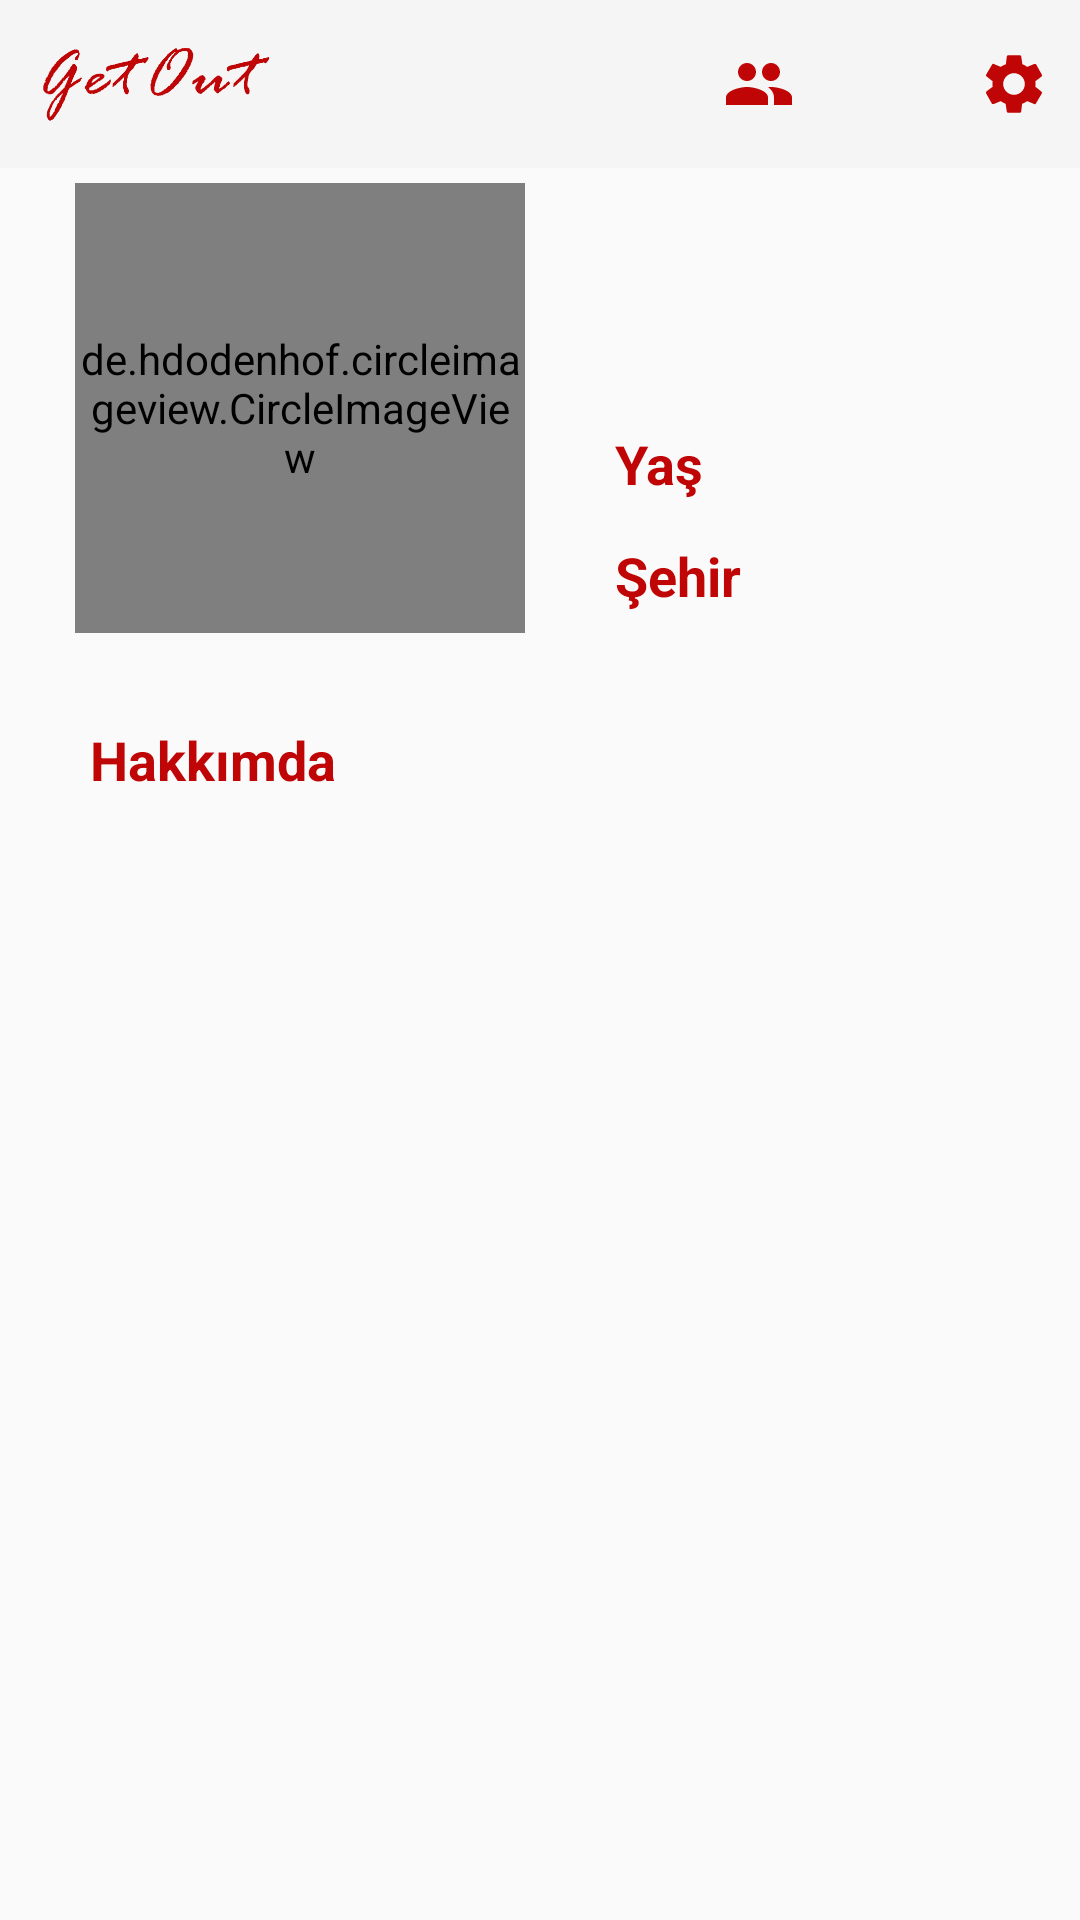

Here is an Android app screen rendered from its layout file. Give the layout XML and the strings, colors and styles it references.
<!-- AndroidManifest.xml: application theme AppTheme -->
<!-- res/layout/fragment_profile.xml -->
<?xml version="1.0" encoding="utf-8"?>
<RelativeLayout xmlns:android="http://schemas.android.com/apk/res/android"
    xmlns:app="http://schemas.android.com/apk/res-auto"
    xmlns:tools="http://schemas.android.com/tools"
    android:fitsSystemWindows="true"
    android:layout_height="match_parent"
    android:layout_width="match_parent"
    >

    <androidx.core.widget.NestedScrollView
        android:fillViewport="true"
        android:id="@+id/profileScrollView"
        android:layout_width="match_parent"
        android:layout_height="match_parent"
        android:overScrollMode="never">

        <LinearLayout
            android:id="@+id/profileLinearLayout"
            android:orientation="vertical"
            android:layout_width="match_parent"
            android:layout_height="wrap_content">

            <FrameLayout
                android:id="@+id/toolbar4"
                android:layout_width="match_parent"
                android:layout_height="wrap_content"

                android:background="#F5F5F5">

                <ImageView
                    android:id="@+id/profile_to_edit"
                    android:layout_width="wrap_content"
                    android:layout_height="wrap_content"
                    android:layout_gravity="center_vertical|end"
                    android:layout_marginEnd="50dp"
                    app:srcCompat="@drawable/ic_edit_black_24dp" />

                <ImageView
                    android:id="@+id/profile_to_friends"
                    android:layout_width="wrap_content"
                    android:layout_height="wrap_content"
                    android:layout_gravity="center_vertical|end"
                    android:layout_marginEnd="95dp"
                    app:srcCompat="@drawable/ic_people_black_24dp" />

                <ImageView
                    android:id="@+id/imageView10"
                    android:layout_width="100dp"
                    android:layout_height="56dp"
                    app:srcCompat="@drawable/ahmet" />

                <ImageView
                    android:id="@+id/profile_to_settings"
                    android:layout_width="wrap_content"
                    android:layout_height="match_parent"
                    android:layout_gravity="center_vertical|end"
                    android:layout_marginRight="10dp"
                    app:srcCompat="@drawable/ic_settings" />
            </FrameLayout>

            <androidx.constraintlayout.widget.ConstraintLayout
                android:id="@+id/user_info"
                android:layout_width="match_parent"
                android:layout_height="wrap_content"
                android:visibility="visible">

                <TextView
                    android:id="@+id/textView13"
                    android:layout_width="wrap_content"
                    android:layout_height="wrap_content"
                    android:layout_marginLeft="30dp"
                    android:layout_marginTop="30dp"
                    android:text="Hakkımda"
                    android:textColor="@color/getoutred"
                    android:textSize="18sp"
                    android:textStyle="bold"
                    app:layout_constraintLeft_toLeftOf="parent"
                    app:layout_constraintTop_toBottomOf="@id/profile_page_pp" />

                <de.hdodenhof.circleimageview.CircleImageView
                    android:id="@+id/profile_page_pp"
                    android:layout_width="150dp"
                    android:layout_height="150dp"
                    android:layout_marginStart="25dp"
                    android:layout_marginTop="5dp"
                    android:layout_marginBottom="5dp"
                    android:src="@drawable/abcd"
                    app:civ_border_color="#fafafa"
                    app:civ_border_width="2dp"
                    app:layout_constraintBottom_toBottomOf="parent"
                    app:layout_constraintStart_toStartOf="parent"
                    app:layout_constraintTop_toTopOf="parent"
                    app:layout_constraintVertical_bias="0.0" />

                <TextView
                    android:id="@+id/profile_name"
                    android:layout_width="wrap_content"
                    android:layout_height="wrap_content"
                    android:layout_marginStart="30dp"
                    android:layout_marginTop="12dp"
                    android:textColor="@color/getoutred"
                    android:textSize="18sp"
                    android:textStyle="bold"
                    app:layout_constraintStart_toEndOf="@+id/profile_page_pp"
                    app:layout_constraintTop_toTopOf="parent" />

                <TextView
                    android:id="@+id/textView14"
                    android:layout_width="wrap_content"
                    android:layout_height="wrap_content"
                    android:layout_marginStart="30dp"
                    android:layout_marginTop="50dp"
                    android:text="Yaş"
                    android:textColor="@color/getoutred"
                    android:textSize="18sp"
                    android:textStyle="bold"
                    app:layout_constraintStart_toEndOf="@+id/profile_page_pp"
                    app:layout_constraintTop_toBottomOf="@+id/profile_name" />

                <TextView
                    android:id="@+id/textView15"
                    android:layout_width="wrap_content"
                    android:layout_height="wrap_content"
                    android:layout_marginStart="30dp"
                    android:layout_marginTop="13dp"
                    android:text="Şehir"
                    android:textColor="@color/getoutred"
                    android:textSize="18sp"
                    android:textStyle="bold"
                    app:layout_constraintStart_toEndOf="@+id/profile_page_pp"
                    app:layout_constraintTop_toBottomOf="@+id/textView14" />

                <TextView
                    android:id="@+id/profile_age"
                    android:layout_width="wrap_content"
                    android:layout_height="wrap_content"
                    android:layout_marginStart="22dp"
                    android:layout_marginBottom="13.5dp"
                    android:textColor="#000"
                    android:textSize="18sp"
                    app:layout_constraintBottom_toTopOf="@+id/profile_city"
                    app:layout_constraintStart_toEndOf="@+id/textView14" />

                <TextView
                    android:id="@+id/profile_city"
                    android:layout_width="wrap_content"
                    android:layout_height="wrap_content"
                    android:layout_marginStart="12dp"

                    android:layout_marginBottom="37dp"
                    android:textColor="#000"
                    android:textSize="18sp"
                    app:layout_constraintBottom_toTopOf="@+id/textView13"
                    app:layout_constraintStart_toEndOf="@+id/textView15" />

                <TextView
                    android:id="@+id/profile_aboutMe"
                    android:layout_width="350dp"
                    android:layout_height="wrap_content"
                    android:layout_marginTop="20dp"
                    android:inputType="textMultiLine|textImeMultiLine"
                    android:paddingLeft="27dp"
                    android:paddingRight="27dp"
                    android:textAlignment="textStart"
                    android:textColor="#000"
                    android:textSize="16sp"
                    app:layout_constraintLeft_toLeftOf="parent"
                    app:layout_constraintRight_toRightOf="parent"
                    app:layout_constraintTop_toBottomOf="@id/textView13" />

                <TextView
                    android:id="@+id/profile_username"
                    android:layout_width="wrap_content"
                    android:layout_height="wrap_content"
                    android:layout_marginLeft="30dp"
                    android:layout_marginTop="10dp"
                    android:textColor="#000"
                    app:layout_constraintStart_toEndOf="@+id/profile_page_pp"
                    app:layout_constraintTop_toBottomOf="@+id/profile_name" />

            </androidx.constraintlayout.widget.ConstraintLayout>

            
            
            
            
            
            
            
            
            
            
            
            
            
            
            
            
            
            

            
            
            
            
            
            

            

            <com.google.android.material.tabs.TabLayout
                android:layout_marginTop="10dp"
                android:id="@+id/profile_tabs"
                android:layout_width="match_parent"
                android:layout_height="wrap_content"
                android:background="#fafafa"
                android:backgroundTint="#fafafa"
                app:tabIndicatorColor="@color/getoutred"
                app:tabSelectedTextColor="@color/getoutred"
                app:tabTextColor="#000"
                />

            <ProgressBar
                android:id="@+id/profile_progress_bar"
                android:layout_width="wrap_content"
                android:layout_height="wrap_content"
                android:layout_gravity="center_vertical|center_horizontal"
                android:visibility="gone"/>

            <androidx.viewpager.widget.ViewPager
                android:id="@+id/profile_viewpager"
                android:layout_width="match_parent"
                android:layout_height="wrap_content"
                android:backgroundTint="#fafafa"
                />
        </LinearLayout>

    </androidx.core.widget.NestedScrollView>
</RelativeLayout>
<!-- resources referenced by this layout -->
<resources>
  <color name="getoutred">#BF0505</color>
  <!-- drawable abcd: png bitmap (drawable-v24, 8196 bytes) -->
  <!-- drawable ahmet: png bitmap (drawable-v24, 18931 bytes) -->
  <!-- drawable card_border (drawable-xxxhdpi) -->
  <?xml version="1.0" encoding="utf-8"?>
  <layer-list xmlns:android="http://schemas.android.com/apk/res/android" >
      <item
          android:bottom="1dp"
          android:left="-4dp"
          android:right="-4dp"
          android:top="-4dp">
          <shape android:shape="rectangle" >
              <stroke
                  android:width="3dp"
                  android:color="@color/getoutred" />
  
              <solid android:color="#fafafa" />
          </shape>
      </item>
  
  </layer-list>
  <!-- drawable ic_people_black_24dp (drawable) -->
  <vector android:height="24dp" android:tint="#BF0505"
      android:viewportHeight="24.0" android:viewportWidth="24.0"
      android:width="24dp" xmlns:android="http://schemas.android.com/apk/res/android">
      <path android:fillColor="#FF000000" android:pathData="M16,11c1.66,0 2.99,-1.34 2.99,-3S17.66,5 16,5c-1.66,0 -3,1.34 -3,3s1.34,3 3,3zM8,11c1.66,0 2.99,-1.34 2.99,-3S9.66,5 8,5C6.34,5 5,6.34 5,8s1.34,3 3,3zM8,13c-2.33,0 -7,1.17 -7,3.5L1,19h14v-2.5c0,-2.33 -4.67,-3.5 -7,-3.5zM16,13c-0.29,0 -0.62,0.02 -0.97,0.05 1.16,0.84 1.97,1.97 1.97,3.45L17,19h6v-2.5c0,-2.33 -4.67,-3.5 -7,-3.5z"/>
  </vector>
  <!-- drawable ic_settings (drawable) -->
  <vector android:height="24dp" android:tint="#BF0505"
      android:viewportHeight="24" android:viewportWidth="24"
      android:width="24dp" xmlns:android="http://schemas.android.com/apk/res/android">
      <path android:fillColor="#FF000000" android:pathData="M19.1,12.9a2.8,2.8 0,0 0,0.1 -0.9,2.8 2.8,0 0,0 -0.1,-0.9l2.1,-1.6a0.7,0.7 0,0 0,0.1 -0.6L19.4,5.5a0.7,0.7 0,0 0,-0.6 -0.2l-2.4,1a6.5,6.5 0,0 0,-1.6 -0.9l-0.4,-2.6a0.5,0.5 0,0 0,-0.5 -0.4H10.1a0.5,0.5 0,0 0,-0.5 0.4L9.3,5.4a5.6,5.6 0,0 0,-1.7 0.9l-2.4,-1a0.4,0.4 0,0 0,-0.5 0.2l-2,3.4c-0.1,0.2 0,0.4 0.2,0.6l2,1.6a2.8,2.8 0,0 0,-0.1 0.9,2.8 2.8,0 0,0 0.1,0.9L2.8,14.5a0.7,0.7 0,0 0,-0.1 0.6l1.9,3.4a0.7,0.7 0,0 0,0.6 0.2l2.4,-1a6.5,6.5 0,0 0,1.6 0.9l0.4,2.6a0.5,0.5 0,0 0,0.5 0.4h3.8a0.5,0.5 0,0 0,0.5 -0.4l0.3,-2.6a5.6,5.6 0,0 0,1.7 -0.9l2.4,1a0.4,0.4 0,0 0,0.5 -0.2l2,-3.4c0.1,-0.2 0,-0.4 -0.2,-0.6ZM12,15.6A3.6,3.6 0,1 1,15.6 12,3.6 3.6,0 0,1 12,15.6Z"/>
  </vector>
  <style name="AppTheme" parent="Theme.AppCompat.Light.NoActionBar">
          
          <item name="colorPrimary">@color/colorPrimary</item>
          <item name="colorPrimaryDark">@color/colorPrimaryDark</item>
          <item name="colorAccent">@color/colorAccent</item>
          <item name="android:windowTranslucentStatus">true</item>
      </style>
  <color name="colorPrimary">#008577</color>
  <color name="colorPrimaryDark">#bf0505</color>
  <color name="colorAccent">#D81B60</color>
</resources>
